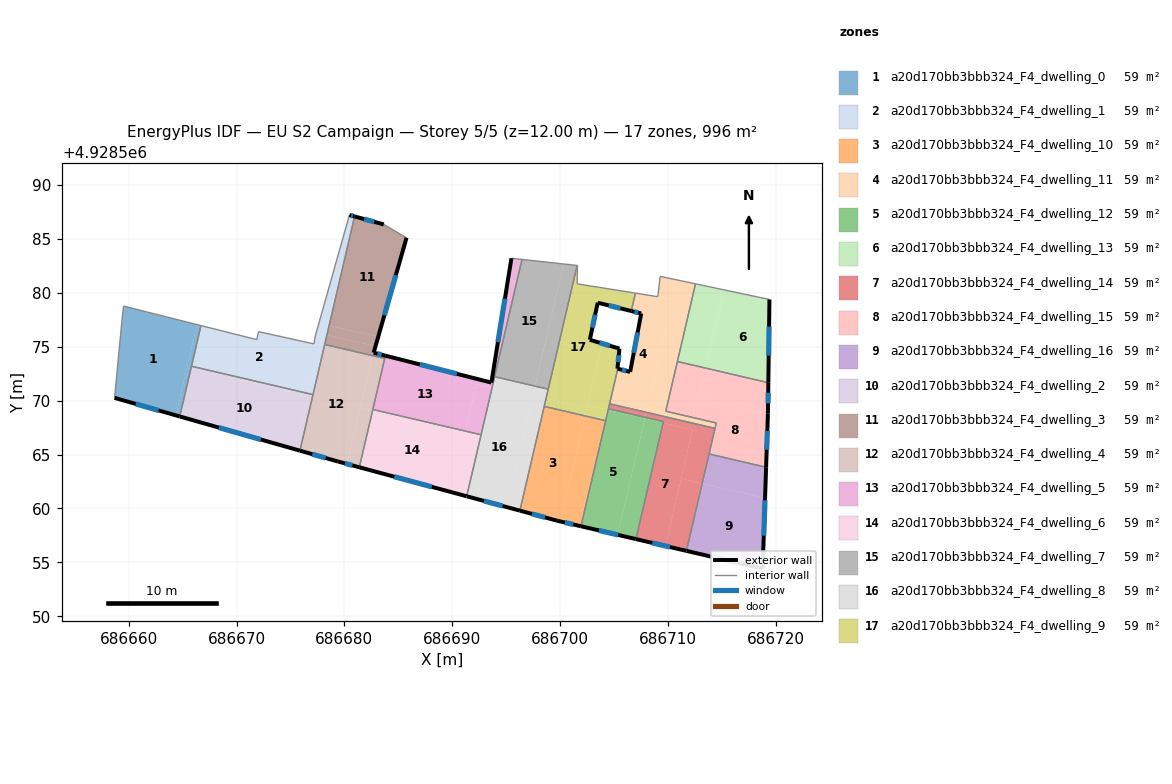
=== STOREY PLAN SPEC (per zone: floor XY polygon, exterior-wall plan segments, windows/doors) ===
zone 1: a20d170bb3bbb324_F4_dwelling_0  (58.6 m²)
  floor: (686666.34, 4928577.06) (686664.37, 4928568.64) (686658.69, 4928570.26) (686659.37, 4928577.39) (686659.52, 4928578.77)
  floor: (686665.77, 4928572.96) (686664.74, 4928568.54) (686664.37, 4928568.64) (686665.40, 4928573.05)
  floor: (686666.70, 4928576.96) (686665.77, 4928572.96) (686665.40, 4928573.05) (686666.34, 4928577.06)
  exterior wall: (686658.69, 4928570.26) – (686664.74, 4928568.54)  [6.3 m]
    window: (686660.66, 4928569.70) – (686662.77, 4928569.10)  [2.3 m²]
  interior walls: 5
zone 2: a20d170bb3bbb324_F4_dwelling_1  (58.6 m²)
  floor: (686678.59, 4928576.95) (686678.39, 4928576.10) (686677.96, 4928576.20) (686676.67, 4928570.66) (686665.82, 4928573.19) (686666.70, 4928576.96) (686671.88, 4928575.66) (686672.04, 4928576.40) (686677.18, 4928575.26) (686677.33, 4928576.08) (686677.64, 4928577.16)
  floor: (686680.95, 4928587.08) (686678.59, 4928576.95) (686677.64, 4928577.16) (686680.47, 4928587.22)
  floor: (686678.39, 4928576.10) (686677.09, 4928570.56) (686676.67, 4928570.66) (686677.96, 4928576.20)
  exterior wall: (686680.95, 4928587.08) – (686680.47, 4928587.22)  [0.5 m]
    window: (686680.80, 4928587.13) – (686680.63, 4928587.17)  [0.2 m²]
  interior walls: 9
zone 3: a20d170bb3bbb324_F4_dwelling_10  (58.6 m²)
  floor: (686702.34, 4928568.58) (686700.05, 4928558.79) (686699.74, 4928558.87) (686696.28, 4928559.80) (686698.54, 4928569.47)
  floor: (686704.24, 4928568.14) (686701.95, 4928558.35) (686700.05, 4928558.79) (686702.34, 4928568.58)
  exterior wall: (686699.74, 4928558.87) – (686701.95, 4928558.35)  [2.3 m]
    window: (686700.46, 4928558.70) – (686701.23, 4928558.52)  [0.8 m²]
  exterior wall: (686696.28, 4928559.80) – (686699.74, 4928558.87)  [3.6 m]
    window: (686697.41, 4928559.50) – (686698.61, 4928559.17)  [1.3 m²]
  interior walls: 3
zone 4: a20d170bb3bbb324_F4_dwelling_11  (58.6 m²)
  floor: (686710.45, 4928579.42) (686708.00, 4928568.92) (686704.60, 4928569.71) (686705.36, 4928572.96) (686706.51, 4928572.67) (686707.54, 4928578.09) (686706.61, 4928578.32) (686707.00, 4928579.97) (686709.07, 4928579.64)
  floor: (686712.57, 4928580.83) (686709.81, 4928569.02) (686712.31, 4928568.44) (686712.19, 4928567.94) (686708.01, 4928568.92) (686708.12, 4928569.40) (686710.45, 4928579.42) (686709.07, 4928579.64) (686709.29, 4928581.53)
  floor: (686714.50, 4928567.93) (686714.38, 4928567.43) (686712.19, 4928567.94) (686712.31, 4928568.44)
  floor: (686710.45, 4928579.42) (686708.12, 4928569.40) (686708.00, 4928568.92)
  exterior wall: (686706.61, 4928578.32) – (686707.54, 4928578.09)  [1.0 m]
    window: (686706.91, 4928578.24) – (686707.24, 4928578.16)  [0.4 m²]
  exterior wall: (686706.51, 4928572.67) – (686705.36, 4928572.96)  [1.2 m]
    window: (686706.14, 4928572.76) – (686705.74, 4928572.86)  [0.4 m²]
  exterior wall: (686707.54, 4928578.09) – (686706.51, 4928572.67)  [5.5 m]
    window: (686707.20, 4928576.32) – (686706.84, 4928574.43)  [2.0 m²]
  interior walls: 10
zone 5: a20d170bb3bbb324_F4_dwelling_12  (58.5 m²)
  floor: (686707.87, 4928568.34) (686705.35, 4928557.56) (686701.95, 4928558.35) (686704.47, 4928569.14)
  floor: (686709.57, 4928567.95) (686707.05, 4928557.16) (686705.35, 4928557.56) (686707.87, 4928568.34)
  floor: (686707.89, 4928568.46) (686707.87, 4928568.35) (686704.47, 4928569.14) (686704.50, 4928569.25)
  floor: (686709.59, 4928568.06) (686709.57, 4928567.95) (686707.87, 4928568.34) (686707.90, 4928568.46)
  exterior wall: (686701.95, 4928558.35) – (686707.05, 4928557.16)  [5.2 m]
    window: (686703.61, 4928557.96) – (686705.39, 4928557.55)  [1.9 m²]
  interior walls: 4
zone 6: a20d170bb3bbb324_F4_dwelling_13  (58.6 m²)
  floor: (686715.08, 4928580.30) (686713.39, 4928573.05) (686710.89, 4928573.63) (686712.57, 4928580.83)
  floor: (686719.43, 4928579.39) (686719.33, 4928571.66) (686713.63, 4928572.99) (686715.32, 4928580.25)
  floor: (686715.32, 4928580.25) (686713.63, 4928572.99) (686713.39, 4928573.05) (686715.08, 4928580.30)
  exterior wall: (686719.33, 4928571.66) – (686719.43, 4928579.39)  [7.7 m]
    window: (686719.36, 4928574.17) – (686719.40, 4928576.87)  [2.8 m²]
  interior walls: 3
zone 7: a20d170bb3bbb324_F4_dwelling_14  (58.6 m²)
  floor: (686712.30, 4928567.31) (686709.78, 4928556.52) (686707.05, 4928557.16) (686709.57, 4928567.95)
  floor: (686714.38, 4928567.43) (686713.19, 4928562.31) (686711.24, 4928562.77) (686712.30, 4928567.31) (686712.06, 4928567.37) (686712.19, 4928567.94)
  floor: (686713.19, 4928562.31) (686711.73, 4928556.07) (686709.78, 4928556.52) (686711.24, 4928562.77)
  floor: (686708.00, 4928568.92) (686707.89, 4928568.46) (686704.50, 4928569.25) (686704.60, 4928569.71)
  floor: (686712.19, 4928567.94) (686712.06, 4928567.37) (686709.57, 4928567.95) (686709.59, 4928568.06) (686707.90, 4928568.46) (686708.01, 4928568.92)
  exterior wall: (686707.05, 4928557.16) – (686711.73, 4928556.07)  [4.8 m]
    window: (686708.57, 4928556.81) – (686710.21, 4928556.42)  [1.8 m²]
  interior walls: 6
zone 8: a20d170bb3bbb324_F4_dwelling_15  (58.6 m²)
  floor: (686719.33, 4928571.66) (686719.29, 4928568.83) (686719.29, 4928568.74) (686712.98, 4928570.21) (686713.63, 4928572.99)
  floor: (686719.29, 4928568.74) (686719.12, 4928563.82) (686713.83, 4928565.06) (686714.50, 4928567.93) (686712.31, 4928568.44) (686713.39, 4928573.05) (686713.63, 4928572.99) (686712.98, 4928570.21)
  floor: (686713.39, 4928573.05) (686712.31, 4928568.44) (686709.81, 4928569.02) (686710.89, 4928573.63)
  exterior wall: (686719.29, 4928568.83) – (686719.33, 4928571.66)  [2.8 m]
    window: (686719.30, 4928569.75) – (686719.31, 4928570.74)  [1.0 m²]
  exterior wall: (686719.12, 4928563.82) – (686719.29, 4928568.83)  [5.0 m]
    window: (686719.17, 4928565.45) – (686719.23, 4928567.20)  [1.8 m²]
  interior walls: 6
zone 9: a20d170bb3bbb324_F4_dwelling_16  (58.6 m²)
  floor: (686719.02, 4928560.95) (686718.80, 4928554.42) (686711.73, 4928556.07) (686713.19, 4928562.31)
  floor: (686719.12, 4928563.82) (686719.02, 4928560.95) (686713.19, 4928562.31) (686713.83, 4928565.06)
  exterior wall: (686718.80, 4928554.42) – (686719.12, 4928563.82)  [9.4 m]
    window: (686718.90, 4928557.48) – (686719.01, 4928560.76)  [3.5 m²]
  exterior wall: (686711.73, 4928556.07) – (686718.80, 4928554.42)  [7.3 m]
    window: (686714.03, 4928555.53) – (686716.50, 4928554.95)  [2.7 m²]
  interior walls: 2
zone 10: a20d170bb3bbb324_F4_dwelling_2  (58.6 m²)
  floor: (686676.61, 4928570.43) (686675.46, 4928565.48) (686664.74, 4928568.54) (686665.77, 4928572.96)
  floor: (686676.67, 4928570.66) (686676.61, 4928570.43) (686665.77, 4928572.96) (686665.82, 4928573.19)
  floor: (686677.09, 4928570.56) (686675.88, 4928565.36) (686675.46, 4928565.48) (686676.67, 4928570.66)
  exterior wall: (686664.74, 4928568.54) – (686675.88, 4928565.36)  [11.6 m]
    window: (686668.36, 4928567.50) – (686672.26, 4928566.39)  [4.2 m²]
  interior walls: 3
zone 11: a20d170bb3bbb324_F4_dwelling_3  (58.6 m²)
  floor: (686685.77, 4928585.11) (686683.15, 4928575.94) (686678.59, 4928576.95) (686680.95, 4928587.08) (686683.66, 4928586.35)
  floor: (686683.15, 4928575.94) (686682.72, 4928574.45) (686682.66, 4928574.46) (686682.80, 4928575.07) (686678.39, 4928576.10) (686678.59, 4928576.95)
  floor: (686682.80, 4928575.07) (686682.66, 4928574.46) (686682.60, 4928574.18) (686678.18, 4928575.21) (686678.39, 4928576.10)
  floor: (686683.81, 4928574.17) (686683.75, 4928573.91) (686682.60, 4928574.18) (686682.66, 4928574.46) (686682.72, 4928574.45)
  exterior wall: (686683.66, 4928586.35) – (686680.95, 4928587.08)  [2.8 m]
    window: (686682.78, 4928586.59) – (686681.83, 4928586.84)  [1.0 m²]
  exterior wall: (686682.72, 4928574.45) – (686685.77, 4928585.11)  [11.1 m]
    window: (686683.71, 4928577.91) – (686684.78, 4928581.64)  [4.1 m²]
  exterior wall: (686682.72, 4928574.45) – (686683.81, 4928574.17)  [1.1 m]
    window: (686683.07, 4928574.36) – (686683.45, 4928574.26)  [0.4 m²]
  interior walls: 4
zone 12: a20d170bb3bbb324_F4_dwelling_4  (58.6 m²)
  floor: (686682.60, 4928574.18) (686680.25, 4928564.13) (686679.41, 4928564.36) (686675.88, 4928565.36) (686678.18, 4928575.21)
  floor: (686682.62, 4928569.08) (686681.39, 4928563.82) (686680.25, 4928564.13) (686681.47, 4928569.35)
  floor: (686683.75, 4928573.91) (686682.62, 4928569.08) (686681.47, 4928569.35) (686682.60, 4928574.18)
  exterior wall: (686675.88, 4928565.36) – (686679.41, 4928564.36)  [3.7 m]
    window: (686677.03, 4928565.04) – (686678.26, 4928564.68)  [1.3 m²]
  exterior wall: (686679.41, 4928564.36) – (686681.39, 4928563.82)  [2.1 m]
    window: (686680.05, 4928564.18) – (686680.75, 4928564.00)  [0.8 m²]
  interior walls: 5
zone 13: a20d170bb3bbb324_F4_dwelling_5  (58.6 m²)
  floor: (686692.36, 4928572.00) (686691.24, 4928567.17) (686682.64, 4928569.18) (686683.81, 4928574.17)
  floor: (686696.48, 4928583.10) (686693.70, 4928571.20) (686692.25, 4928571.54) (686692.36, 4928572.00) (686693.64, 4928571.68) (686695.50, 4928583.21)
  floor: (686693.70, 4928571.20) (686692.68, 4928566.84) (686691.24, 4928567.17) (686692.25, 4928571.54)
  exterior wall: (686695.50, 4928583.21) – (686693.64, 4928571.68)  [11.7 m]
    window: (686694.89, 4928579.46) – (686694.24, 4928575.43)  [4.3 m²]
  exterior wall: (686693.64, 4928571.68) – (686683.81, 4928574.17)  [10.1 m]
    window: (686690.44, 4928572.49) – (686687.01, 4928573.36)  [3.7 m²]
  interior walls: 6
zone 14: a20d170bb3bbb324_F4_dwelling_6  (58.6 m²)
  floor: (686691.21, 4928567.07) (686689.92, 4928561.52) (686681.39, 4928563.82) (686682.62, 4928569.08)
  floor: (686692.68, 4928566.84) (686691.35, 4928561.13) (686689.92, 4928561.52) (686691.21, 4928567.07) (686691.24, 4928567.17)
  floor: (686691.24, 4928567.17) (686691.21, 4928567.07) (686682.62, 4928569.08) (686682.64, 4928569.18)
  exterior wall: (686681.39, 4928563.82) – (686691.35, 4928561.13)  [10.3 m]
    window: (686684.63, 4928562.95) – (686688.11, 4928562.01)  [3.8 m²]
  interior walls: 3
zone 15: a20d170bb3bbb324_F4_dwelling_7  (58.6 m²)
  floor: (686700.33, 4928582.68) (686697.69, 4928571.35) (686693.94, 4928572.22) (686696.48, 4928583.10)
  floor: (686701.59, 4928582.54) (686698.91, 4928571.06) (686697.69, 4928571.35) (686700.33, 4928582.68)
  interior walls: 4
zone 16: a20d170bb3bbb324_F4_dwelling_8  (58.6 m²)
  floor: (686697.45, 4928570.32) (686695.07, 4928560.13) (686691.35, 4928561.13) (686693.70, 4928571.20)
  floor: (686698.71, 4928570.19) (686696.28, 4928559.80) (686695.07, 4928560.13) (686697.48, 4928570.48)
  floor: (686698.91, 4928571.06) (686698.71, 4928570.19) (686697.48, 4928570.48) (686697.69, 4928571.35)
  floor: (686697.69, 4928571.35) (686697.45, 4928570.32) (686693.70, 4928571.20) (686693.94, 4928572.22)
  exterior wall: (686691.35, 4928561.13) – (686696.28, 4928559.80)  [5.1 m]
    window: (686692.95, 4928560.70) – (686694.68, 4928560.23)  [1.9 m²]
  interior walls: 5
zone 17: a20d170bb3bbb324_F4_dwelling_9  (58.6 m²)
  floor: (686705.07, 4928580.28) (686704.72, 4928578.78) (686703.50, 4928579.09) (686702.77, 4928575.65) (686703.91, 4928575.31) (686702.51, 4928569.31) (686698.71, 4928570.19) (686701.59, 4928582.54) (686701.62, 4928582.54) (686701.60, 4928580.84)
  floor: (686705.52, 4928574.83) (686705.33, 4928572.97) (686705.36, 4928572.96) (686704.47, 4928569.14) (686702.57, 4928569.58) (686703.91, 4928575.31)
  floor: (686707.00, 4928579.97) (686706.61, 4928578.32) (686704.72, 4928578.78) (686705.07, 4928580.28)
  floor: (686702.51, 4928569.31) (686702.34, 4928568.58) (686698.54, 4928569.47) (686698.71, 4928570.19)
  floor: (686704.47, 4928569.14) (686704.24, 4928568.14) (686702.34, 4928568.58) (686702.57, 4928569.58)
  exterior wall: (686703.53, 4928579.08) – (686706.61, 4928578.32)  [3.2 m]
    window: (686704.53, 4928578.83) – (686705.61, 4928578.56)  [1.2 m²]
  exterior wall: (686703.50, 4928579.09) – (686703.53, 4928579.08)  [0.0 m]
  exterior wall: (686702.77, 4928575.65) – (686703.50, 4928579.09)  [3.5 m]
    window: (686703.01, 4928576.76) – (686703.26, 4928577.97)  [1.3 m²]
  exterior wall: (686705.52, 4928574.83) – (686702.77, 4928575.65)  [2.9 m]
    window: (686704.62, 4928575.09) – (686703.66, 4928575.38)  [1.1 m²]
  exterior wall: (686705.33, 4928572.97) – (686705.52, 4928574.83)  [1.9 m]
    window: (686705.39, 4928573.57) – (686705.46, 4928574.22)  [0.7 m²]
  exterior wall: (686705.36, 4928572.96) – (686705.33, 4928572.97)  [0.0 m]
  interior walls: 10

=== DERIVED (storey summary) ===
Building: EU S2 Campaign
Storey: 5 of 5  (floor level z = 12.00 m)
Storey gross floor area: 995.8 m²
Zones on this storey: 17
  - a20d170bb3bbb324_F4_dwelling_0: floor 58.6 m²; exterior wall 6.3 m (18.9 m²); 1 window(s) 2.3 m²; WWR 12.2%
  - a20d170bb3bbb324_F4_dwelling_1: floor 58.6 m²; exterior wall 0.5 m (1.5 m²); 1 window(s) 0.2 m²; WWR 12.2%
  - a20d170bb3bbb324_F4_dwelling_10: floor 58.6 m²; exterior wall 5.9 m (17.6 m²); 2 window(s) 2.1 m²; WWR 12.2%
  - a20d170bb3bbb324_F4_dwelling_11: floor 58.6 m²; exterior wall 7.7 m (23.0 m²); 3 window(s) 2.8 m²; WWR 12.2%
  - a20d170bb3bbb324_F4_dwelling_12: floor 58.5 m²; exterior wall 5.2 m (15.7 m²); 1 window(s) 1.9 m²; WWR 12.2%
  - a20d170bb3bbb324_F4_dwelling_13: floor 58.6 m²; exterior wall 7.7 m (23.2 m²); 1 window(s) 2.8 m²; WWR 12.2%
  - a20d170bb3bbb324_F4_dwelling_14: floor 58.6 m²; exterior wall 4.8 m (14.4 m²); 1 window(s) 1.8 m²; WWR 12.2%
  - a20d170bb3bbb324_F4_dwelling_15: floor 58.6 m²; exterior wall 7.8 m (23.5 m²); 2 window(s) 2.9 m²; WWR 12.2%
  - a20d170bb3bbb324_F4_dwelling_16: floor 58.6 m²; exterior wall 16.7 m (50.0 m²); 2 window(s) 6.1 m²; WWR 12.2%
  - a20d170bb3bbb324_F4_dwelling_2: floor 58.6 m²; exterior wall 11.6 m (34.8 m²); 1 window(s) 4.2 m²; WWR 12.2%
  - a20d170bb3bbb324_F4_dwelling_3: floor 58.6 m²; exterior wall 15.0 m (45.0 m²); 3 window(s) 5.5 m²; WWR 12.2%
  - a20d170bb3bbb324_F4_dwelling_4: floor 58.6 m²; exterior wall 5.7 m (17.2 m²); 2 window(s) 2.1 m²; WWR 12.2%
  - a20d170bb3bbb324_F4_dwelling_5: floor 58.6 m²; exterior wall 21.8 m (65.5 m²); 2 window(s) 8.0 m²; WWR 12.2%
  - a20d170bb3bbb324_F4_dwelling_6: floor 58.6 m²; exterior wall 10.3 m (30.9 m²); 1 window(s) 3.8 m²; WWR 12.2%
  - a20d170bb3bbb324_F4_dwelling_7: floor 58.6 m²
  - a20d170bb3bbb324_F4_dwelling_8: floor 58.6 m²; exterior wall 5.1 m (15.3 m²); 1 window(s) 1.9 m²; WWR 12.2%
  - a20d170bb3bbb324_F4_dwelling_9: floor 58.6 m²; exterior wall 11.5 m (34.5 m²); 4 window(s) 4.2 m²; WWR 12.2%
Zone adjacency (shared interzone walls):
  - a20d170bb3bbb324_F4_dwelling_0 ↔ a20d170bb3bbb324_F4_dwelling_1
  - a20d170bb3bbb324_F4_dwelling_0 ↔ a20d170bb3bbb324_F4_dwelling_2
  - a20d170bb3bbb324_F4_dwelling_1 ↔ a20d170bb3bbb324_F4_dwelling_2
  - a20d170bb3bbb324_F4_dwelling_1 ↔ a20d170bb3bbb324_F4_dwelling_3
  - a20d170bb3bbb324_F4_dwelling_1 ↔ a20d170bb3bbb324_F4_dwelling_4
  - a20d170bb3bbb324_F4_dwelling_10 ↔ a20d170bb3bbb324_F4_dwelling_12
  - a20d170bb3bbb324_F4_dwelling_10 ↔ a20d170bb3bbb324_F4_dwelling_8
  - a20d170bb3bbb324_F4_dwelling_10 ↔ a20d170bb3bbb324_F4_dwelling_9
  - a20d170bb3bbb324_F4_dwelling_11 ↔ a20d170bb3bbb324_F4_dwelling_13
  - a20d170bb3bbb324_F4_dwelling_11 ↔ a20d170bb3bbb324_F4_dwelling_14
  - a20d170bb3bbb324_F4_dwelling_11 ↔ a20d170bb3bbb324_F4_dwelling_15
  - a20d170bb3bbb324_F4_dwelling_11 ↔ a20d170bb3bbb324_F4_dwelling_9
  - a20d170bb3bbb324_F4_dwelling_12 ↔ a20d170bb3bbb324_F4_dwelling_14
  - a20d170bb3bbb324_F4_dwelling_12 ↔ a20d170bb3bbb324_F4_dwelling_9
  - a20d170bb3bbb324_F4_dwelling_13 ↔ a20d170bb3bbb324_F4_dwelling_15
  - a20d170bb3bbb324_F4_dwelling_14 ↔ a20d170bb3bbb324_F4_dwelling_15
  - a20d170bb3bbb324_F4_dwelling_14 ↔ a20d170bb3bbb324_F4_dwelling_16
  - a20d170bb3bbb324_F4_dwelling_14 ↔ a20d170bb3bbb324_F4_dwelling_9
  - a20d170bb3bbb324_F4_dwelling_15 ↔ a20d170bb3bbb324_F4_dwelling_16
  - a20d170bb3bbb324_F4_dwelling_2 ↔ a20d170bb3bbb324_F4_dwelling_4
  - a20d170bb3bbb324_F4_dwelling_3 ↔ a20d170bb3bbb324_F4_dwelling_4
  - a20d170bb3bbb324_F4_dwelling_3 ↔ a20d170bb3bbb324_F4_dwelling_5
  - a20d170bb3bbb324_F4_dwelling_4 ↔ a20d170bb3bbb324_F4_dwelling_5
  - a20d170bb3bbb324_F4_dwelling_4 ↔ a20d170bb3bbb324_F4_dwelling_6
  - a20d170bb3bbb324_F4_dwelling_5 ↔ a20d170bb3bbb324_F4_dwelling_6
  - a20d170bb3bbb324_F4_dwelling_5 ↔ a20d170bb3bbb324_F4_dwelling_7
  - a20d170bb3bbb324_F4_dwelling_5 ↔ a20d170bb3bbb324_F4_dwelling_8
  - a20d170bb3bbb324_F4_dwelling_6 ↔ a20d170bb3bbb324_F4_dwelling_8
  - a20d170bb3bbb324_F4_dwelling_7 ↔ a20d170bb3bbb324_F4_dwelling_8
  - a20d170bb3bbb324_F4_dwelling_7 ↔ a20d170bb3bbb324_F4_dwelling_9
  - a20d170bb3bbb324_F4_dwelling_8 ↔ a20d170bb3bbb324_F4_dwelling_9